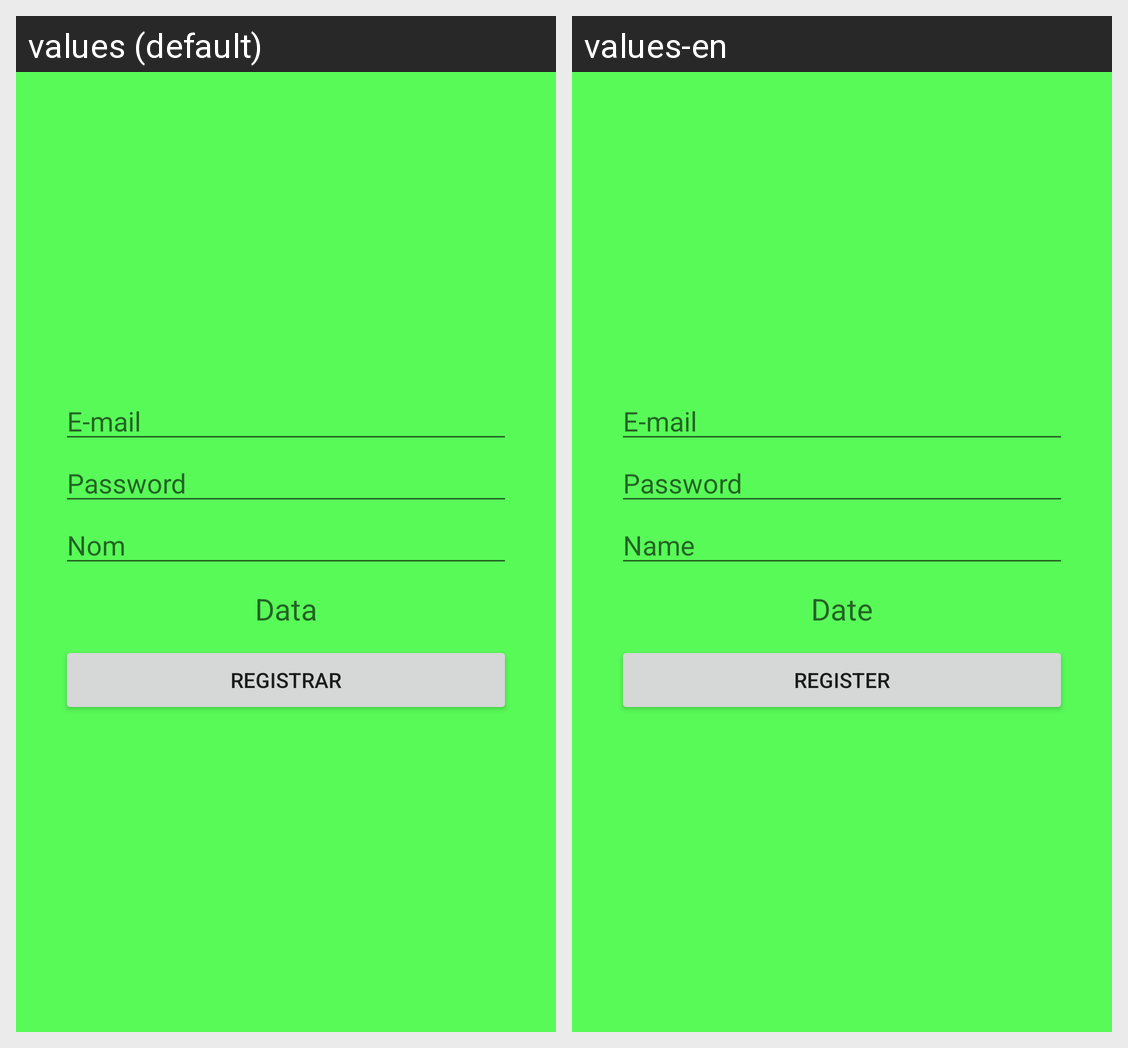

The Android screen above is rendered under two locales of the same app. Produce the string resources it draws, with the default and per-locale values.
Android screen res/layout/activity_registro.xml rendered under 2 locales, left to right: values (default), values-en. Device: Nexus 5 (rendered at 1080×1920; each locale shown at half size, 540×960, under a caption strip naming it); theme Theme.AlphabetSoup.
Strings drawn on this screen, with the default value and each locale's value (text and hints the layout hard-codes, and strings that could not be matched under every locale, appear in the picture but are not listed):

correoEt
  values: E-mail
  values-en: E-mail

passEt
  values: Password
  values-en: Password

nombreEt
  values: Nom
  values-en: Name

fechaTxt
  values: Data
  values-en: Date

Registrar
  values: REGISTRAR
  values-en: Register
